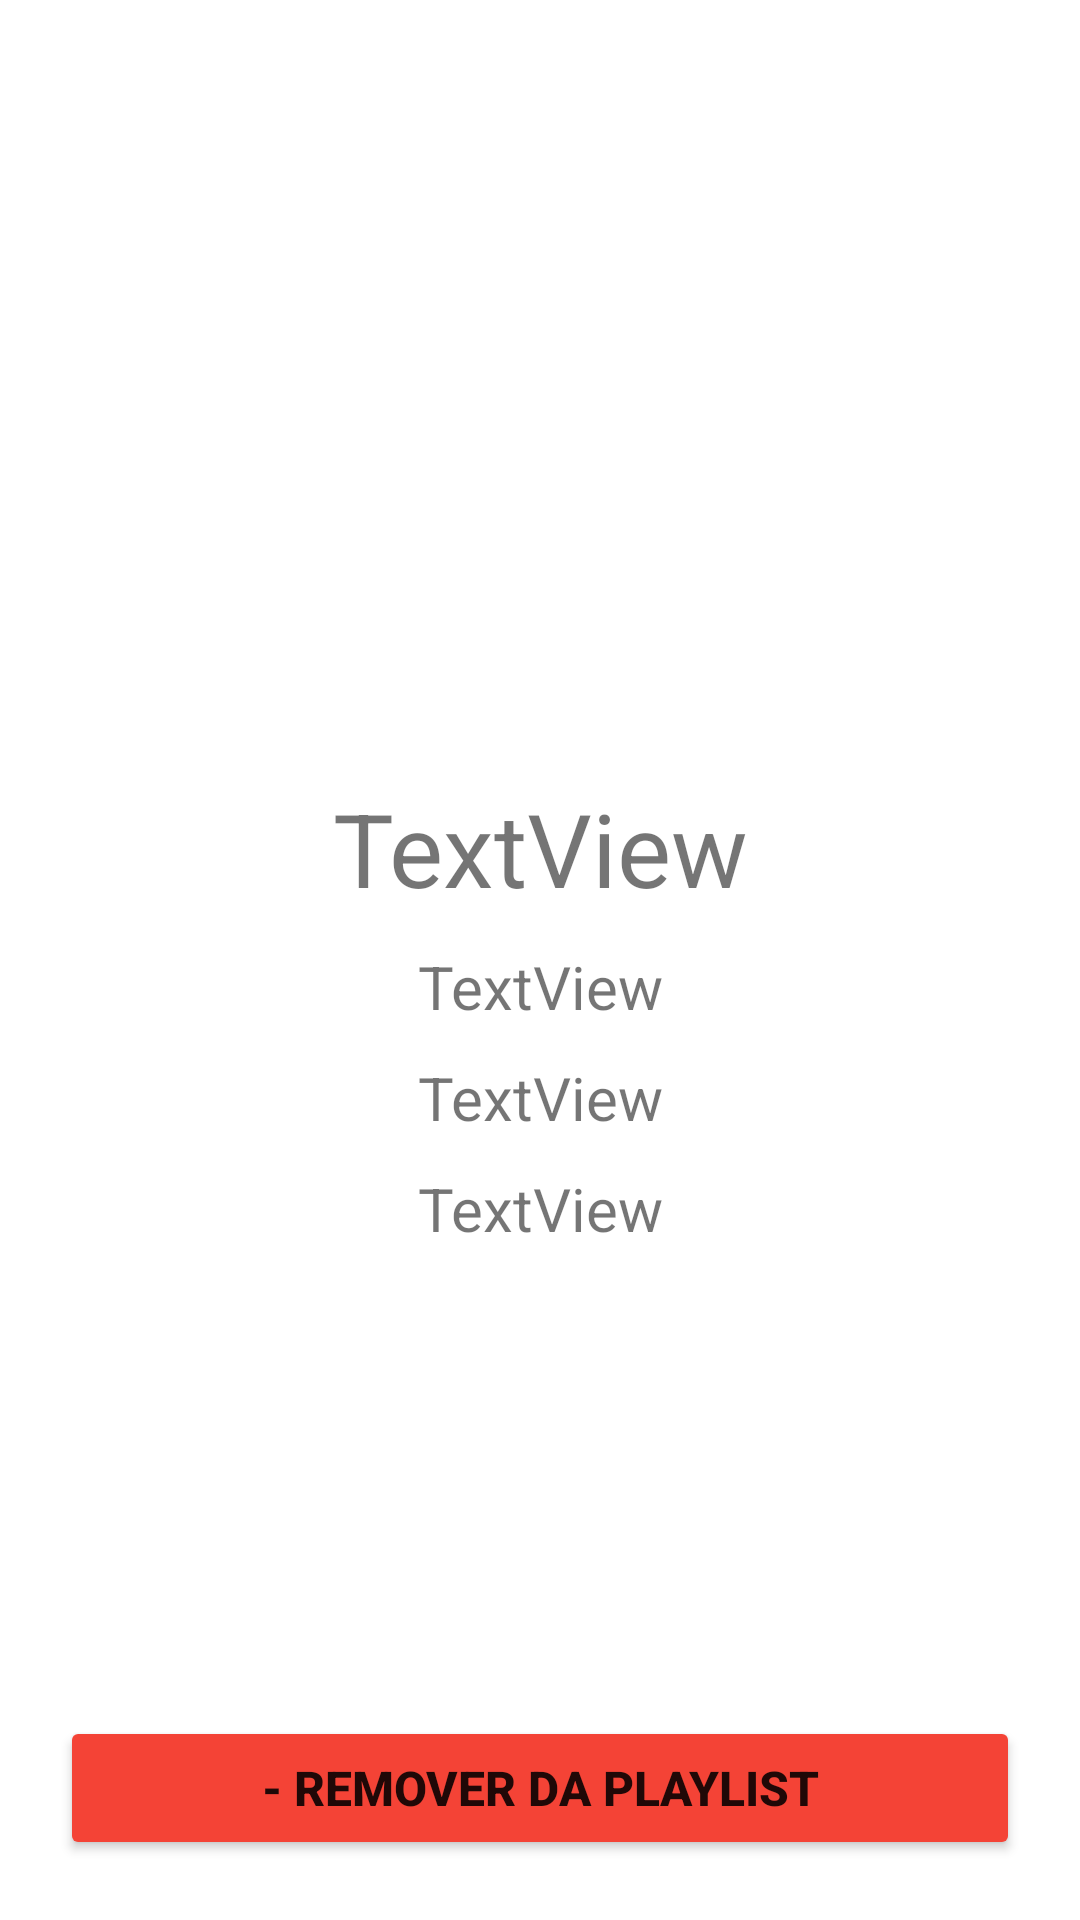

Reconstruct the res/layout file that produces this screen, plus the resources it refers to.
<!-- AndroidManifest.xml: application theme Theme.MindPlaylist -->
<!-- res/layout/activity_music_details_playlist.xml -->
<?xml version="1.0" encoding="utf-8"?>
<LinearLayout xmlns:android="http://schemas.android.com/apk/res/android"
    xmlns:app="http://schemas.android.com/apk/res-auto"
    xmlns:tools="http://schemas.android.com/tools"
    android:layout_width="match_parent"
    android:layout_height="match_parent"
    android:padding="20dp"
    tools:context=".MusicDetailsPlaylist">

    <LinearLayout
        android:layout_width="match_parent"
        android:layout_height="match_parent"
        android:layout_weight="0"
        android:gravity="center_horizontal"
        android:orientation="vertical">

        <ImageView
            android:id="@+id/imageView3"
            android:layout_width="200dp"
            android:layout_height="200dp"
            android:layout_marginTop="20dp"
            android:layout_weight="0"
            android:scaleType="fitXY"
            tools:srcCompat="@tools:sample/avatars" />

        <TextView
            android:id="@+id/txtTrackName2"
            android:layout_width="match_parent"
            android:layout_height="wrap_content"
            android:layout_marginTop="20dp"
            android:layout_weight="0"
            android:gravity="center_horizontal|center_vertical"
            android:text="TextView"
            android:textSize="34sp" />

        <TextView
            android:id="@+id/txtCollection2"
            android:layout_width="match_parent"
            android:layout_height="wrap_content"
            android:layout_marginTop="10dp"
            android:layout_weight="0"
            android:gravity="center_horizontal"
            android:text="TextView"
            android:textSize="20sp" />

        <TextView
            android:id="@+id/txtGenre2"
            android:layout_width="match_parent"
            android:layout_height="wrap_content"
            android:layout_marginTop="10dp"
            android:layout_weight="0"
            android:gravity="center_horizontal"
            android:text="TextView"
            android:textSize="20sp" />

        <TextView
            android:id="@+id/txtCountry2"
            android:layout_width="match_parent"
            android:layout_height="wrap_content"
            android:layout_marginTop="10dp"
            android:layout_weight="0"
            android:gravity="center_horizontal"
            android:text="TextView"
            android:textSize="20sp" />

        <LinearLayout
            android:layout_width="match_parent"
            android:layout_height="match_parent"
            android:layout_weight="1"
            android:orientation="vertical"></LinearLayout>

        <Button
            android:id="@+id/btnDeleteFromPlaylist"
            android:layout_width="match_parent"
            android:layout_height="wrap_content"
            android:layout_weight="0"
            android:onClick="deleteMusicFromPlaylist"
            android:text="- Remover da Playlist"
            android:textSize="16sp"
            android:textStyle="bold"
            app:backgroundTint="#F44336" />
    </LinearLayout>

</LinearLayout>
<!-- resources referenced by this layout -->
<resources>
  <style name="Theme.MindPlaylist" parent="Theme.MaterialComponents.DayNight.DarkActionBar">
          
          <item name="colorPrimary">@color/purple_500</item>
          <item name="colorPrimaryVariant">@color/purple_700</item>
          <item name="colorOnPrimary">@color/white</item>
          
          <item name="colorSecondary">@color/teal_200</item>
          <item name="colorSecondaryVariant">@color/teal_700</item>
          <item name="colorOnSecondary">@color/black</item>
          
          <item name="android:statusBarColor" tools:targetApi="l">?attr/colorPrimaryVariant</item>
          
      </style>
  <!-- not gathered from this repository: default colours our renderer supplied (Android Studio template values) -->
  <color name="purple_500">#FF6200EE</color>
  <color name="purple_700">#FF3700B3</color>
  <color name="teal_200">#FF03DAC5</color>
  <color name="teal_700">#FF018786</color>
  <color name="black">#FF000000</color>
  <color name="white">#FFFFFFFF</color>
</resources>
